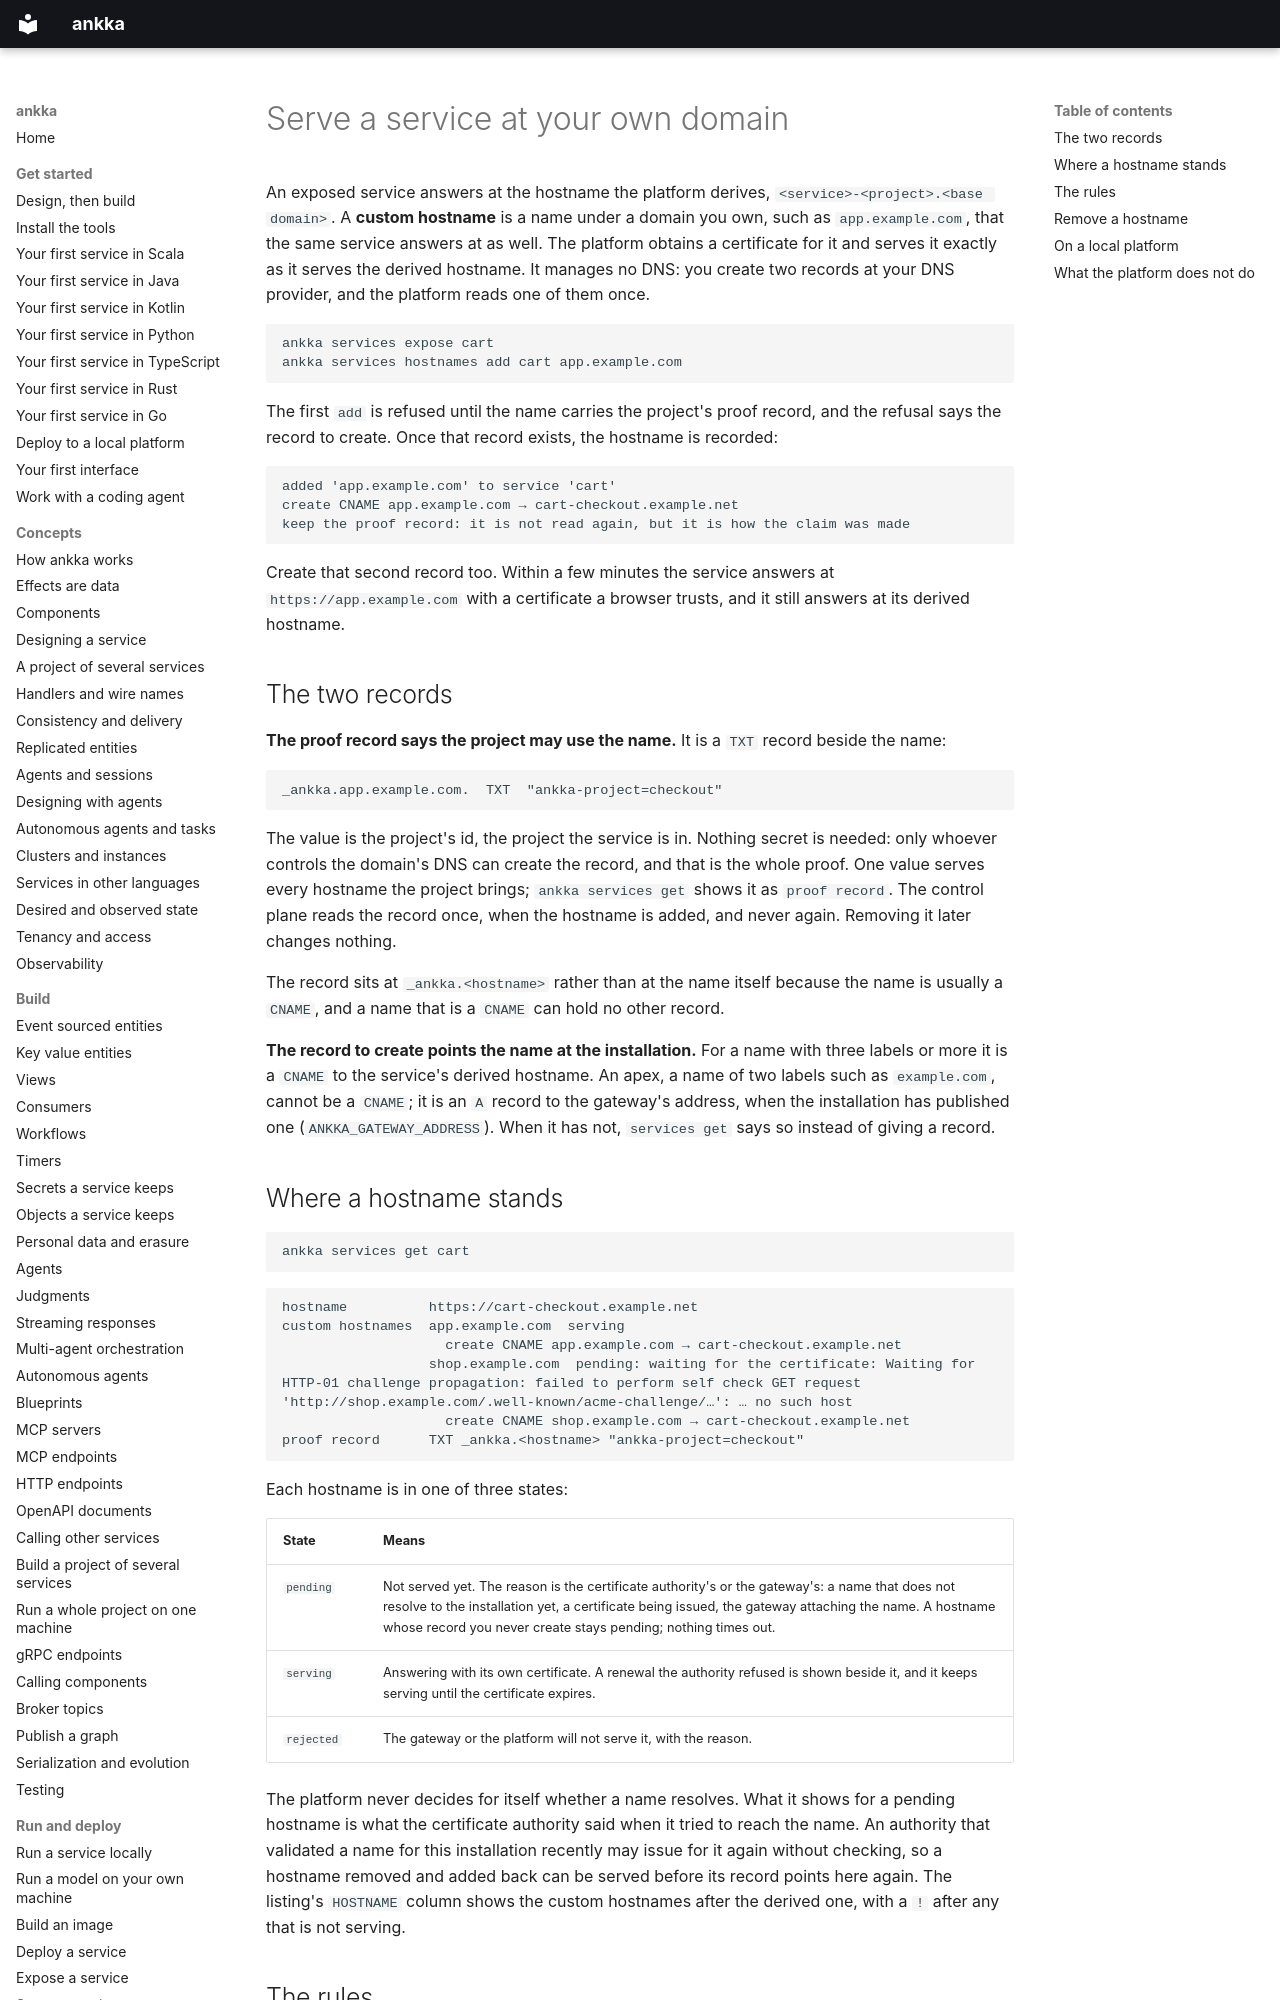

repository: thinkmorestupidless/ankka · page: deploy/custom-hostnames/index.html · generator: mkdocs

---
title: Serve a service at your own domain
description: Add a custom hostname such as app.example.com to an exposed service, prove the project controls the name with a TXT record, point the name at the installation, read where each hostname stands, and remove one again.
kind: guide
related: [deploy/expose.md, platform/networking.md, reference/control-plane-api.md, reference/limitations.md]
---

# Serve a service at your own domain

An exposed service answers at the hostname the platform derives, `<service>-<project>.<base domain>`. A
**custom hostname** is a name under a domain you own, such as `app.example.com`, that the same service
answers at as well. The platform obtains a certificate for it and serves it exactly as it serves the
derived hostname. It manages no DNS: you create two records at your DNS provider, and the platform reads
one of them once.

```bash
ankka services expose cart
ankka services hostnames add cart app.example.com
```

The first `add` is refused until the name carries the project's proof record, and the refusal says the
record to create. Once that record exists, the hostname is recorded:

```text
added 'app.example.com' to service 'cart'
create CNAME app.example.com → cart-checkout.example.net
keep the proof record: it is not read again, but it is how the claim was made
```

Create that second record too. Within a few minutes the service answers at `https://app.example.com` with
a certificate a browser trusts, and it still answers at its derived hostname.

## The two records

**The proof record says the project may use the name.** It is a `TXT` record beside the name:

```text
_ankka.app.example.com.  TXT  "ankka-project=checkout"
```

The value is the project's id, the project the service is in. Nothing secret is needed: only whoever
controls the domain's DNS can create the record, and that is the whole proof. One value serves every
hostname the project brings; `ankka services get` shows it as `proof record`. The control plane reads the
record once, when the hostname is added, and never again. Removing it later changes nothing.

The record sits at `_ankka.<hostname>` rather than at the name itself because the name is usually a
`CNAME`, and a name that is a `CNAME` can hold no other record.

**The record to create points the name at the installation.** For a name with three labels or more it
is a `CNAME` to the service's derived hostname. An apex, a name of two labels such as `example.com`,
cannot be a `CNAME`; it is an `A` record to the gateway's address, when the installation has published one
(`ANKKA_GATEWAY_ADDRESS`). When it has not, `services get` says so instead of giving a record.
